Labelled photos from "recaptcha_tiles", an image-classification folder in likeblossom/breaking-reCAPTCHA. The possible labels are: bicycle, bridge, bus, car, chimney, crosswalk, hydrant, motorcycle, mountain, stairs, tractor, traffic light.

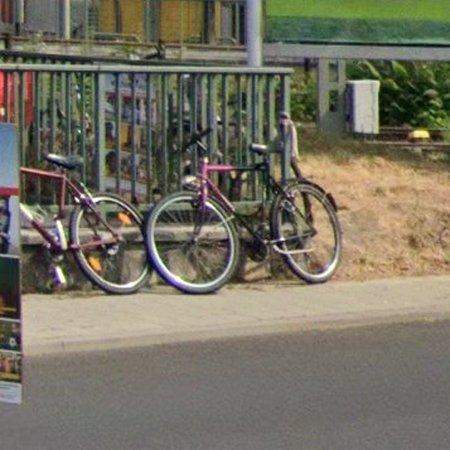
Label: bicycle

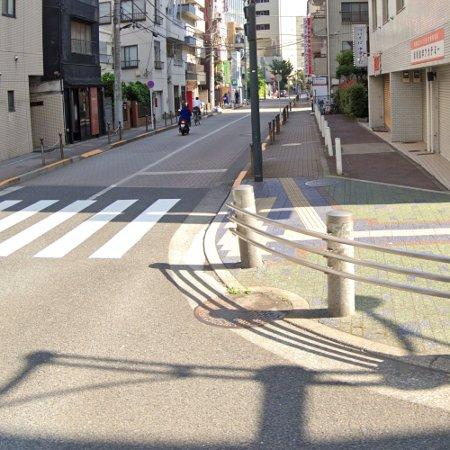
Label: crosswalk

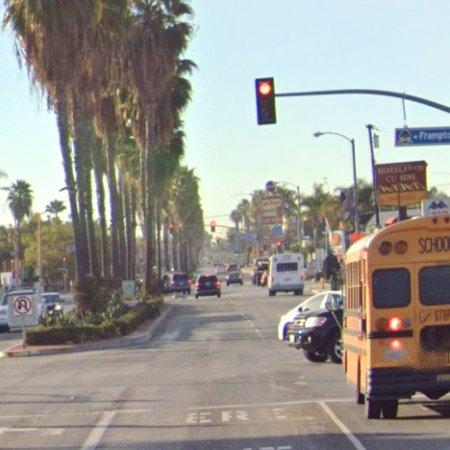
Label: traffic light

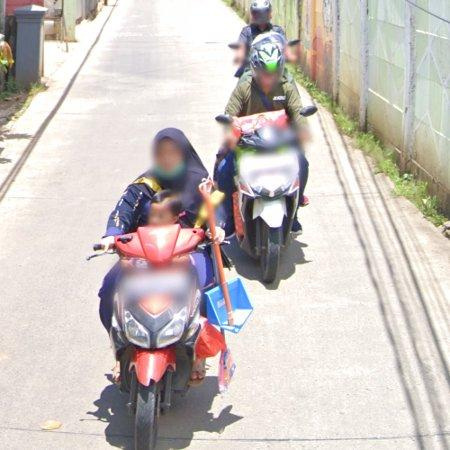
Label: motorcycle

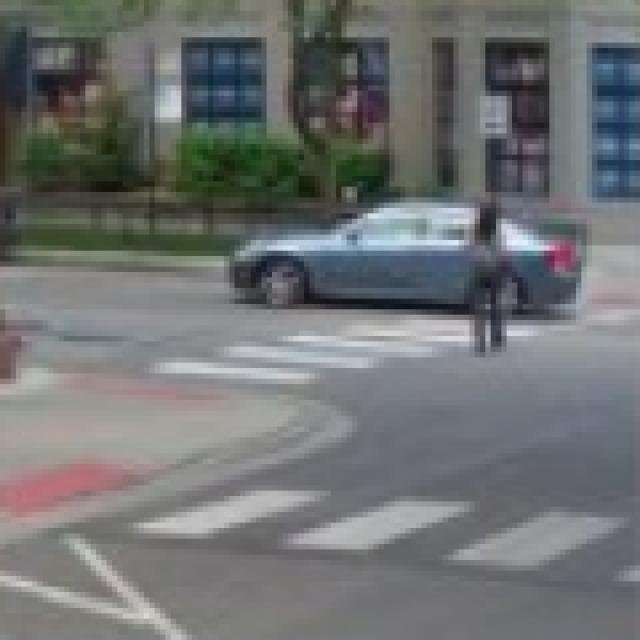
Label: crosswalk

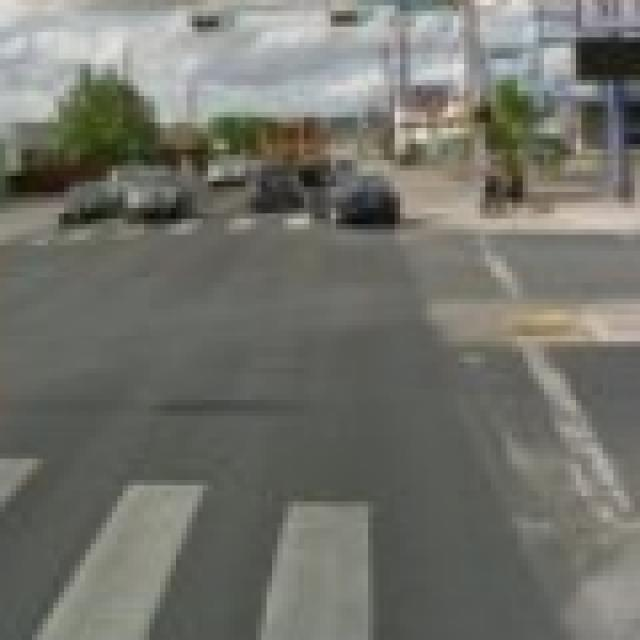
Label: crosswalk
